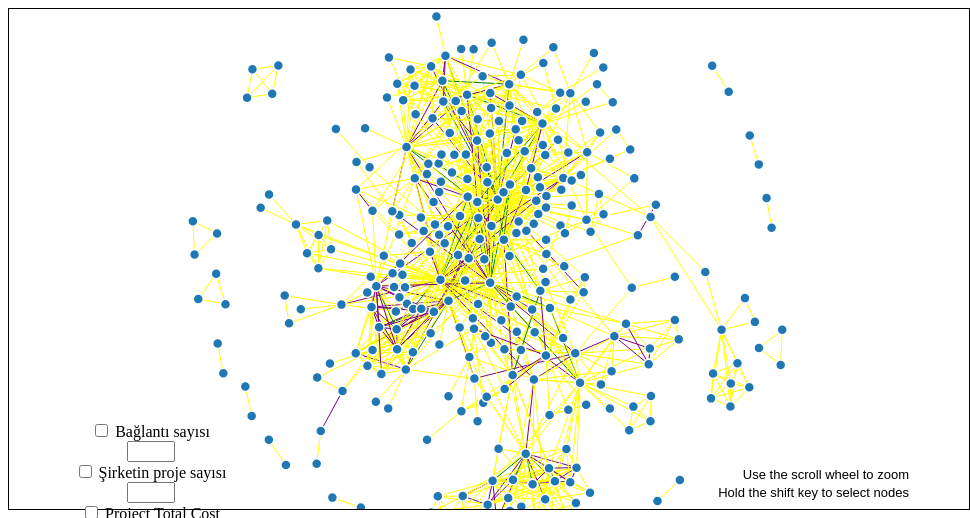
D3 v4 page, settled after 480 driven frames (8 s of simulated time); the page loaded 1 data file(s).


    var max = document.getElementById("num").max * 2;
    var filterWeight = 4;
    var isFirstTime = true;
    var filteredNodes = [];
    var nodesToFilter;
   
    function filteringGraph() {
        console.log(document.querySelector('.weight-filter').checked);
         var svg = d3.select('#d3_selectable_force_directed_graph');

        if(isFirstTime !== true)
            filterWeight = document.getElementById("num").value * 2;
        console.log(filterWeight);
        d3.json('json/database_biggest.json', function(error, graph) {
            graph.nodes.sort(function (a,b) {
               return a.data - b.data;
            });
            //console.log(graph.nodes);
            if (!error) {

                if(filterWeight !== 0)
                    nodesToFilter = Array.apply(null, Array(graph.nodes.length)).map(function () {});

                graph.links = graph.links.filter(function (a) {
                    if(isFirstTime !== false) {
                        if (max < a.weight)
                            max = a.weight;
                    }

                    if(filterWeight !== 0 && a.weight >= filterWeight)
                    {
                        nodesToFilter[a.source-1] = 1;
                        nodesToFilter[a.target-1] = 1;
                    }
                    return a.weight >= filterWeight;

                });
                //console.log(nodesToFilter);

                if( filterWeight !== 0) {
                    filteredNodes = [];

                    for (var k = 0; k < graph.nodes.length; k++) {
                        if (nodesToFilter[k] === 1)
                            filteredNodes.push(graph.nodes[k]);

                    }
                    //console.log(filteredNodes);

                    graph.nodes = filteredNodes;
                }

                createV4SelectableForceDirectedGraph(svg, graph);

                if(isFirstTime) {
                    document.getElementById("num").max = max / 2;
                    isFirstTime = false;
                }

            } else {
                console.error(error);
            }
        });
    }
    filteringGraph();

// ── js/forced-directed-graph.js

// common variables

var filterDegree = 0;
var filterWeight = 0;
var filterNumOfPrj = 0;
var filterCost = 0;
var filteredNodes = [];
var maxWeight = 0;
var maxDegree = 0;
var maxNumOfPrj = 0;
var maxTotalCost = 0;
var isFirstTime = true;
var nodesToFilter;
var projectArray = [];


/**
 * A function to draw the graph
 */
function drawGraph() {
    var svg = d3.select('#d3_selectable_force_directed_graph');
    var checkboxValues = [document.querySelector('.weight-filter').checked, document.querySelector('.projectno-filter').checked,
        document.querySelector('.numOfPrj-filter').checked, document.querySelector('.cost-filter').checked,];
    d3.json('json/database_test.json', function (error, graph) {
        if (!error) {
            if(isFirstTime){
                graph.links.forEach(function (a) {
                    if (maxWeight < a.weight)
                        maxWeight = a.weight;
                });
                graph.nodes.forEach(function (a) {
                    if (maxDegree < a.baglanti)
                        maxDegree = a.baglanti;
                    if (maxNumOfPrj < a.kackez)
                        maxNumOfPrj = a.kackez;

                });
                graph.projects.forEach(function (element) {
                    if (maxTotalCost < element.totalcost)
                        maxTotalCost = element.totalcost;
                });
                document.getElementById("chosenWeight").max= maxWeight/ 2;
                document.getElementById("chosenDegree").max= maxDegree;
                document.getElementById("chosenNumOfPrj").max= maxNumOfPrj;
                document.getElementById("chosenPrjCost").max = maxTotalCost;
                isFirstTime = false;
            }
            else {
                nodesToFilter = Array.apply(null, Array(graph.nodes.length)).map(function () {
                });

                if (checkboxValues[0])
                    graph = filterByWeight(graph);
                if (checkboxValues[1])
                    graph = filterByDegree(graph);
                if (checkboxValues[2])
                    graph = filterByNumOfPrj(graph);
                if (checkboxValues[3])
                    graph = filterByTotalCost(graph);
                if (projectArray.length)
                    graph = filterByProject(projectArray, graph);

                createV4SelectableForceDirectedGraph(svg, graph);
            }
        }

        else {
            console.error(error);
        }
    });
}

/**
 * The function that draws the graph and creates the simulation and its functionality
 * @param svg
 * @param graph
 * @returns {{links}|Object}
 */
function createV4SelectableForceDirectedGraph(svg, graph) {
    // if both d3v3 and d3v4 are loaded, we'll assume
    // that d3v4 is called d3v4, otherwise we'll assume
    // that d3v4 is the default (d3)
    if (typeof d3v4 == 'undefined')
        d3v4 = d3;

    var width = +svg.attr("width"),
        height = +svg.attr("height");

    let parentWidth = d3v4.select('svg').node().parentNode.clientWidth;
    let parentHeight = d3v4.select('svg').node().parentNode.clientHeight;

    var svg = d3v4.select('svg')
    .attr('width', parentWidth)
    .attr('height', parentHeight)

    // remove any previous graphs
    svg.selectAll('.g-main').remove();

    var gMain = svg.append('g')
    .classed('g-main', true);

    var rect = gMain.append('rect')
    .attr('width', parentWidth)
    .attr('height', parentHeight)
    .style('fill', 'white')

    var gDraw = gMain.append('g');

    var zoom = d3v4.zoom()
    .on('zoom', zoomed)

    gMain.call(zoom);


    function zoomed() {
        gDraw.attr('transform', d3v4.event.transform);
    }

    var color = d3v4.scaleOrdinal(d3v4.schemeCategory20);

    if (! ("links" in graph)) {
        console.log("Graph is missing links");
        return;
    }

    var nodes = {};
    var i;
    for (i = 0; i < graph.nodes.length; i++) {
        nodes[graph.nodes[i].data] = graph.nodes[i]["data"];
        nodes[graph.nodes[i].name] = graph.nodes[i]["value"];
        graph.nodes[i].weight = 1.01;
    }

    // the brush needs to go before the nodes so that it doesn't
    // get called when the mouse is over a node
    var gBrushHolder = gDraw.append('g');
    var gBrush = null;

    var link = gDraw.append("g")
        .attr("class", "link")
        .selectAll("line")
        .data(graph.links)
        .enter().append("line")
        .attr("stroke", function(d) {
        	if (d.weight == 2 )
        		return "grey";
        	if (d.weight == 4)
        		return "yellow";
        	if (d.weight == 6 )
        		return "purple";
        	if (d.weight > 6 )
        		return "green";  });

    var node = gDraw.append("g")
        .attr("class", "node")
        .selectAll("circle")
        .data(graph.nodes)
        .enter().append("circle")
        .attr('data', function(d){ return d.data; })
        .attr("r", 5)
        .attr("fill", function(d) {
            if ('color' in d)
                return d.color;
            else
                return color(d.group);
        })
        .call(d3v4.drag()
        .on("start", dragstarted)
        .on("drag", dragged)
        .on("end", dragended));


    // add titles for mouseover blurbs
    node.append("title")
        .text(function(d) {
            if ('value' in d)
                return d.value;
            else
                return d.data;
        });

   	node.on("mouseover" , function(d){
    	d3.select(this).attr("r", 10)
    });
    node.on("mouseleave", function(d){
    	d3.select(this).attr("r",5)
    }
    );

    var linkedByIndex = {};

    graph.links.forEach(function(d) {
        linkedByIndex[d.source + "," + d.target] = 1;
    });

    /**
     * A function to check the two nodes are connected or not by looking up the linkedByIndex array
     * @param a node object to check connection
     * @param b node object to check connection
     * @returns true, if the given nodes are connected by a link or they are same; false if not
     */
    function isConnected(a, b) {
        return linkedByIndex[a.data + "," + b.data] || linkedByIndex[b.data + "," + a.data] || a.data == b.data;
    }

    /**
     * A function to simulate a fade effect to the non-neighbour nodes of clicked object and create a list
     * of neighbours to the focused node.
     * @param opacity a value to specify the fade rate [0,1]
     * @returns {Function} a function object that can be used as event for node.on actions
     */
    function fade(opacity) {
        return function(d) {

            // empty the list to fill with the clicked nodes neighbours
            $("ul").empty();

            node.style("stroke-opacity", function(o) {

                let thisOpacity = isConnected(d, o) ? 1 : opacity;
                this.setAttribute('fill-opacity', thisOpacity);


                return thisOpacity;
            });

            document.getElementById("name").innerHTML = d.value;
            document.getElementById("country").innerHTML = d.country;
            document.getElementById("type").innerHTML = d.activity;
            document.getElementById("num-of-prj").innerHTML = d.kackez;
            document.getElementById("connections").innerHTML = d.baglanti;
            
            //show the partner list of the clicked node and adjust link opacity clicking node
            var node1 = document.createElement("LI");

            link.style("stroke-opacity", function(o) {

                if(o.source === d){
                    node1 = document.createElement("LI");
                    node1.className = "list-group-item d-flex justify-content-between align-items-center";
                    var span = document.createElement("span");
                    span.className = "badge badge-pill badge-info";
                    span.style= "font-size: 10px;";
                    span.title ="Number of project between the companies";
                    var textnode1 = document.createTextNode(o.target.value);
                    var textnode2 = document.createTextNode(o.weight/2);
                    span.appendChild(textnode2);
                    
                    var p = document.createElement("p");
                    p.style = "margin-bottom: 0px; padding-right: auto; font-size: 15px";
                    p.appendChild(textnode1);
                    node1.appendChild(p);
                    

                    createGoButton(node1, function(){
                        console.log("button" + this);
                        searchAndClick(o.target.value);
                    });
                    node1.appendChild(span);
                    
                    document.getElementById("myList").appendChild(node1);

                	return 1;
                }
                if(o.target === d){
                    node1 = document.createElement("LI");
                    node1.className = "list-group-item d-flex justify-content-between align-items-center";
                    var span = document.createElement("span");
                    span.className = "badge badge-pill badge-info";
                    span.style= "font-size: 10px;";
                    span.title ="Number of projects between the companies";
                    var textnode1 = document.createTextNode(o.source.value);
                    var textnode2 = document.createTextNode(o.weight/2);
                    span.appendChild(textnode2);
                    

                    var p = document.createElement("p");
                    p.style = " margin-bottom: 0px; padding-right: auto; font-size: 15px";
                    p.appendChild(textnode1);
                    node1.appendChild(p);
                    

                    createGoButton(node1, function(){
                        console.log("button" + this);
                        searchAndClick(o.source.value);
                    });
                    node1.appendChild(span);
                    
                    document.getElementById("myList").appendChild(node1);

                    return 1;
                }
                else
                	return opacity;

            });


            ////sorting the list according to number of the list element.
            //// **begin with biggest**
            var list, i, switching, b, shouldSwitch;
            list = document.getElementById("myList");
            switching = true;

            while(switching){
                switching = false;
                b=list.getElementsByTagName("li");

                for (var i = 0; i < (b.length-1); i++) {
                    shouldSwitch = false;
                    if (Number(b[i].lastElementChild.innerHTML) < Number(b[i + 1].lastElementChild.innerHTML)) {
                        /*if next item is numerically
                        bigger than current item, mark as a switch
                        and break the loop:*/
                        shouldSwitch = true;
                        break;
                    }
                }
                if (shouldSwitch) {
                    /*If a switch has been marked, make the switch
                    and mark the switch as done:*/
                    b[0].parentNode.insertBefore(b[i + 1], b[i]);
                    switching = true;
                }
            }

        };
    }

    /**
     * A function to create a "GO!" button under specified html tag
     * @param context the tag that will have that button under itsel
     * @param func the function that will be evoked when button onclick
     */
    function createGoButton(context, func){
        var button = document.createElement("button");
        var span = document.createElement("span");
        span.className = "";
        button.type = "button";
        span.innerHTML = "Go!";
        span.style = "font-size: 10px";
        button.title = "Click to go this company";
        button.className = "btn btn-xs btn-info";
        button.style = "margin-right: 10px; margin-left:auto; padding-right: auto";
        button.appendChild(span);
        button.onclick = func;
        context.appendChild(button);
    }

    /**
     * A function to search the node on graph and click it for autocomplete functionality
     * @param name the name of the node to search
     */
    function searchAndClick(name){

        if( name !== null) {
            graph.nodes.forEach(function (d) {
                // noinspection JSAnnotator
                if (d.value === name) {
                    d3v4.selectAll('circle').dispatch('mouseleave');
                    d3v4.select('circle[data="'+ d.data +'"]')
                        .dispatch('mouseover')
                        .dispatch('click');

                    return 0;
                }
                else
                    return -1;
            });
        }
    }

    // bonds the interactions of mouse events with nodes
    node.on("click", fade(.1)).on("unclick", fade(1));



    var simulation = d3v4.forceSimulation()
        .force("link", d3v4.forceLink()
                .id(function(d) { return d.data; })
                .distance(function(d) {
                    return 30;


                    return dist;
                })
              )
        .force("charge", d3v4.forceManyBody())
        .force("center", d3v4.forceCenter(parentWidth / 2, parentHeight / 2))
        .force("x", d3v4.forceX(parentWidth/2))
        .force("y", d3v4.forceY(parentHeight/2));

    simulation
        .nodes(graph.nodes)
        .on("tick", ticked);

    simulation.force("link")
        .links(graph.links);

    function ticked() {
        // update node and line positions at every step of
        // the force simulation
        link.attr("x1", function(d) { return d.source.x; })
            .attr("y1", function(d) { return d.source.y; })
            .attr("x2", function(d) { return d.target.x; })
            .attr("y2", function(d) { return d.target.y; });

        node.attr("cx", function(d) { return d.x; })
            .attr("cy", function(d) { return d.y; });
    }

    var brushMode = false;
    var brushing = false;

    var brush = d3v4.brush()
        .on("start", brushstarted)
        .on("brush", brushed)
        .on("end", brushended);

    function brushstarted() {
        // keep track of whether we're actively brushing so that we
        // don't remove the brush on keyup in the middle of a selection
        brushing = true;

        node.each(function(d) {
            d.previouslySelected = shiftKey && d.selected;
        });
    }

    rect.on('click', () => {
        node.each(function(d) {

            if(d.selected) {
                d3v4.select('circle[data="' + d.data + '"]').dispatch('unclick');
            }
            $("ul").empty();
            document.getElementById("isim").innerHTML = "NAME";
            document.getElementById("country").innerHTML = "COUNTRY";
            document.getElementById("type").innerHTML = "ACTIVITY TYPE";
            document.getElementById("kac").innerHTML = "# PROJECTS";
            document.getElementById("connections").innerHTML = "# CONNECTIONS";
            d.selected = false;
            d.previouslySelected = false;
        });
        node.classed("selected", false);
    });

    function brushed() {
        if (!d3v4.event.sourceEvent) return;
        if (!d3v4.event.selection) return;

        var extent = d3v4.event.selection;

        node.classed("selected", function(d) {
            return d.selected = d.previouslySelected ^
            (extent[0][0] <= d.x && d.x < extent[1][0]
             && extent[0][1] <= d.y && d.y < extent[1][1]);
        });
    }

    function brushended() {
        if (!d3v4.event.sourceEvent) return;
        if (!d3v4.event.selection) return;
        if (!gBrush) return;

        gBrush.call(brush.move, null);

        if (!brushMode) {
            // the shift key has been release before we ended our brushing
            gBrush.remove();
            gBrush = null;
        }

        brushing = false;
    }

    d3v4.select('body').on('keydown', keydown);
    d3v4.select('body').on('keyup', keyup);

    var shiftKey;

    function keydown() {
        shiftKey = d3v4.event.shiftKey;

        if (shiftKey) {
            // if we already have a brush, don't do anything
            if (gBrush)
                return;

            brushMode = true;

            if (!gBrush) {
                gBrush = gBrushHolder.append('g');
                gBrush.call(brush);
            }
        }
    }

    function keyup() {
        shiftKey = false;
        brushMode = false;

        if (!gBrush)
            return;

        if (!brushing) {
            // only remove the brush if we're not actively brushing
            // otherwise it'll be removed when the brushing ends
            gBrush.remove();
            gBrush = null;
        }
    }

    function dragstarted(d) {
      if (!d3v4.event.active) simulation.alphaTarget(0.9).restart();

        if (!d.selected && !shiftKey) {
            // if this node isn't selected, then we have to unselect every other node
            node.classed("selected", function(p) { return p.selected =  p.previouslySelected = false; });
        }

        d3v4.select(this).classed("selected", function(p) { d.previouslySelected = d.selected; return d.selected = true; });

        node.filter(function(d) { return d.selected; })
        .each(function(d) { //d.fixed |= 2;
          d.fx = d.x;
          d.fy = d.y;
        })

    }

    function dragged(d) {
      //d.fx = d3v4.event.x;
      //d.fy = d3v4.event.y;
            node.filter(function(d) { return d.selected; })
            .each(function(d) {
                d.fx += d3v4.event.dx;
                d.fy += d3v4.event.dy;
            })
    }

    function dragended(d) {
      if (!d3v4.event.active) simulation.alphaTarget(0);
      d.fx = null;
      d.fy = null;
        node.filter(function(d) { return d.selected; })
        .each(function(d) { //d.fixed &= ~6;
            d.fx = null;
            d.fy = null;
        })
    }

    var texts = ['Use the scroll wheel to zoom',
                 'Hold the shift key to select nodes']

    svg.selectAll('text')
        .data(texts)
        .enter()
        .append('text')
        .attr('x', 900)
        .attr('y', function(d,i) { return 470 + i * 18; })
        .text(function(d) { return d; });

    // setup autocomplete function pulling from currencies[] array

    $(function(){


        // setup autocomplete function pulling from currencies[] array
        $('#autocompleteCompanies').autocomplete({
            lookup: graph.nodes,
            onSelect: function (suggestion) {

                searchAndClick(suggestion.value);
            }

        }).keypress(function (e) {
            if (e.which == 13) {
                e.preventDefault();
                //do something
            }
        });

        $('#autocompleteProjects').autocomplete({

            lookup: graph.projects,
            onSelect: function (suggestion) {
                drawGraph();
                projectArray = suggestion.pro_nodes;
                if(document.getElementById("cancelPrjName").children.length === 1) {
                    var button = document.createElement("button");
                    var span = document.createElement("span");
                    span.className = "";
                    span.innerHTML = "X";
                    span.style ="font-size: 10px";
                    button.type = "button";
                    button.style = "margin-right: 10px; margin-left:auto; padding-right: auto";
                    button.className = "btn btn-primary btn-danger";
                    button.appendChild(span);
                    button.onclick = function () {
                        projectArray = [];
                        drawGraph();
                        document.getElementById("cancelPrjName").removeChild(button);
                    };
                    document.getElementById("cancelPrjName").appendChild(button);
                }
            }

        }).keypress(function (e) {
            if (e.which == 13) {
                e.preventDefault();
                //do something
            }
        });
        $('#autocompleteCall').autocomplete({
            lookup: graph.pro_codes,
            onSelect: function (suggestion) {
                drawGraph();
                projectArray = suggestion.co_nodes;
                if(document.getElementById("cancelCallCode").children.length === 1) {
                    var button = document.createElement("button");
                    var span = document.createElement("span");
                    span.className = "";
                    span.innerHTML = "X";
                    span.style ="font-size: 10px";
                    button.type = "button";
                    button.style = "margin-right: 10px; margin-left:auto; padding-right: auto"
                    button.className = "btn btn-primary btn-danger";
                    button.appendChild(span);
                    button.onclick = function () {
                        projectArray = [];
                        drawGraph();
                        document.getElementById("cancelCallCode").removeChild(button);
                    };
                    document.getElementById("cancelCallCode").appendChild(button);
                }
            }
        }).keypress(function (e) {
            if (e.which == 13) {
                e.preventDefault();
                //do something
            }
        });



    });
    return graph;
}

/**
 * A function to filter the graph object's links and nodes by the link weight between nodes
 * @param graph The graph object to filter in the function
 * @returns filtered graph object by weight
 */
function filterByWeight(graph){
    filterWeight = document.getElementById("chosenWeight").value * 2;

    if(filterWeight) {
        filteredNodes = [];

        graph.links = graph.links.filter(function (a) {

            if (a.weight >= filterWeight) {
                nodesToFilter[a.source - 1] = 1;
                nodesToFilter[a.target - 1] = 1;
                return true;
            }
            return false;
        });

        for (var k = 0; k < nodesToFilter.length; k++) {
            if (nodesToFilter[k] === 1) {
                filteredNodes.push(graph.nodes.find(function (r) {
                    if (maxDegree < r.baglanti)
                        maxDegree = r.baglanti;
                    return r.data === k+1;
                }));

            }
        }
        graph.nodes = filteredNodes;
        document.getElementById("chosenDegree").max= maxDegree;
        maxDegree = 1;


    }
    return graph;
}

/**
 * A function to filter the graph object's links and nodes by the degree of the nodes
 * @param graph The graph object to filter in the function
 * @returns filtered graph object by degree of nodes
 */
function filterByDegree(graph){
    filterDegree = document.getElementById("chosenDegree").value;
    if(filterDegree) {

        graph.nodes = graph.nodes.filter(function (a) {
            return a.baglanti >= filterDegree;
        });
        graph.links = graph.links.filter(function (a) {
            if (graph.nodes.findIndex(function (r){
                return a.source === r.data;
            }) === -1)
                return false;
            else if (graph.nodes.findIndex(function (r){
                return a.target === r.data;
            }) === -1)
                return false;
            return true;
        });
    }
    return graph;
}
/**
 * A function to filter the graph object's links and nodes by the number of the projects that company nodes in
 * @param graph The graph object to filter in the function
 * @returns filtered graph object by the number of projects that company nodes in
 */
function filterByNumOfPrj(graph){
    filterNumOfPrj= document.getElementById("chosenNumOfPrj").value;
    if(filterNumOfPrj) {

        graph.nodes = graph.nodes.filter(function (a) {
            return a.kackez >= filterNumOfPrj;
        });
        graph.links = graph.links.filter(function (a) {
            if (graph.nodes.findIndex(function (r){
                return a.source === r.data;
            }) === -1)
                return false;
            else if (graph.nodes.findIndex(function (r){
                return a.target === r.data;
            }) === -1)
                return false;
            return true;
        });
    }
    return graph;
}
/**
 * A function to filter the graph object's links and nodes by the given projects' node array
 * @param graph The graph object to filter in the function
 * @returns filtered graph object by the given projects' node array
 */
function filterByProject(projectArray, graph){
    graph.nodes = graph.nodes.filter(function (a) {
        if(projectArray.findIndex(function (r) {
            return a.data === r;
        }) !== -1)
            return true;
        return false;
    });
    graph.links = graph.links.filter(function (a) {
        if (graph.nodes.findIndex(function (r){
            return a.source === r.data;
        }) === -1)
            return false;
        else if (graph.nodes.findIndex(function (r){
            return a.target === r.data;
        }) === -1)
            return false;
        return true;
    });
    return graph;
}

function filterByTotalCost(graph){
    filterCost = document.getElementById("chosenPrjCost").value;

    if(filterCost) {
        graph.projects = graph.projects.filter(function (a) {
            return a.totalcost >= filterCost;
        });
    }
    return graph;
}
// ── js/jquery.autocomplete.min.js
/**
*  Ajax Autocomplete for jQuery, version 1.2.7
*  (c) 2013 Tomas Kirda
*
*  Ajax Autocomplete for jQuery is freely distributable under the terms of an MIT-style license.
*  For details, see the web site: http://www.devbridge.com/projects/autocomplete/jquery/
*
*/
(function(e){"function"===typeof define&&define.amd?define(["jquery"],e):e(jQuery)})
(function(e){function g(a,b){var c=function(){},c={autoSelectFirst:!1,appendTo:"body",serviceUrl:null,lookup:null,onSelect:null,width:"auto",minChars:1,maxHeight:300,deferRequestBy:0,params:{},formatResult:g.formatResult,delimiter:null,zIndex:9999,type:"GET",noCache:!1,onSearchStart:c,onSearchComplete:c,containerClass:"autocomplete-suggestions",tabDisabled:!1,dataType:"text",lookupFilter:function(a,b,c){return-1!==
a.value.toLowerCase().indexOf(c)},paramName:"query",transformResult:function(a){return"string"===typeof a?e.parseJSON(a):a}};this.element=a;this.el=e(a);this.suggestions=[];this.badQueries=[];this.selectedIndex=-1;this.currentValue=this.element.value;this.intervalId=0;this.cachedResponse=[];this.onChange=this.onChangeInterval=null;this.isLocal=this.ignoreValueChange=!1;this.suggestionsContainer=null;this.options=e.extend({},c,b);this.classes={selected:"autocomplete-selected",suggestion:"autocomplete-suggestion"};
this.initialize();this.setOptions(b)}var h={extend:function(a,b){return e.extend(a,b)},createNode:function(a){var b=document.createElement("div");b.innerHTML=a;return b.firstChild}};g.utils=h;e.Autocomplete=g;g.formatResult=function(a,b){var c="("+b.replace(RegExp("(\\/|\\.|\\*|\\+|\\?|\\||\\(|\\)|\\[|\\]|\\{|\\}|\\\\)","g"),"\\$1")+")";return a.value.replace(RegExp(c,"gi"),"<strong>$1</strong>")};g.prototype={killerFn:null,initialize:function(){var a=this,b="."+a.classes.suggestion,c=a.classes.selected,
d=a.options,f;a.element.setAttribute("autocomplete","off");a.killerFn=function(b){0===e(b.target).closest("."+a.options.containerClass).length&&(a.killSuggestions(),a.disableKillerFn())};if(!d.width||"auto"===d.width)d.width=a.el.outerWidth();a.suggestionsContainer=g.utils.createNode('<div class="'+d.containerClass+'" style="position: absolute; display: none;"></div>');f=e(a.suggestionsContainer);f.appendTo(d.appendTo).width(d.width);f.on("mouseover.autocomplete",b,function(){a.activate(e(this).data("index"))});
f.on("mouseout.autocomplete",function(){a.selectedIndex=-1;f.children("."+c).removeClass(c)});f.on("click.autocomplete",b,function(){a.select(e(this).data("index"),!1)});a.fixPosition();if(window.opera)a.el.on("keypress.autocomplete",function(b){a.onKeyPress(b)});else a.el.on("keydown.autocomplete",function(b){a.onKeyPress(b)});a.el.on("keyup.autocomplete",function(b){a.onKeyUp(b)});a.el.on("blur.autocomplete",function(){a.onBlur()});a.el.on("focus.autocomplete",function(){a.fixPosition()})},onBlur:function(){this.enableKillerFn()},
setOptions:function(a){var b=this.options;h.extend(b,a);if(this.isLocal=e.isArray(b.lookup))b.lookup=this.verifySuggestionsFormat(b.lookup);e(this.suggestionsContainer).css({"max-height":b.maxHeight+"px",width:b.width+"px","z-index":b.zIndex})},clearCache:function(){this.cachedResponse=[];this.badQueries=[]},clear:function(){this.clearCache();this.currentValue=null;this.suggestions=[]},disable:function(){this.disabled=!0},enable:function(){this.disabled=!1},fixPosition:function(){var a;"body"===this.options.appendTo&&
(a=this.el.offset(),e(this.suggestionsContainer).css({top:a.top+this.el.outerHeight()+"px",left:a.left+"px"}))},enableKillerFn:function(){e(document).on("click.autocomplete",this.killerFn)},disableKillerFn:function(){e(document).off("click.autocomplete",this.killerFn)},killSuggestions:function(){var a=this;a.stopKillSuggestions();a.intervalId=window.setInterval(function(){a.hide();a.stopKillSuggestions()},300)},stopKillSuggestions:function(){window.clearInterval(this.intervalId)},onKeyPress:function(a){if(!this.disabled&&
!this.visible&&40===a.keyCode&&this.currentValue)this.suggest();else if(!this.disabled&&this.visible){switch(a.keyCode){case 27:this.el.val(this.currentValue);this.hide();break;case 9:case 13:if(-1===this.selectedIndex){this.hide();return}this.select(this.selectedIndex,13===a.keyCode);if(9===a.keyCode&&!1===this.options.tabDisabled)return;break;case 38:this.moveUp();break;case 40:this.moveDown();break;default:return}a.stopImmediatePropagation();a.preventDefault()}},onKeyUp:function(a){var b=this;
if(!b.disabled){switch(a.keyCode){case 38:case 40:return}clearInterval(b.onChangeInterval);if(b.currentValue!==b.el.val())if(0<b.options.deferRequestBy)b.onChangeInterval=setInterval(function(){b.onValueChange()},b.options.deferRequestBy);else b.onValueChange()}},onValueChange:function(){var a;clearInterval(this.onChangeInterval);this.currentValue=this.element.value;a=this.getQuery(this.currentValue);this.selectedIndex=-1;this.ignoreValueChange?this.ignoreValueChange=!1:a.length<this.options.minChars?
this.hide():this.getSuggestions(a)},getQuery:function(a){var b=this.options.delimiter;if(!b)return e.trim(a);a=a.split(b);return e.trim(a[a.length-1])},getSuggestionsLocal:function(a){var b=a.toLowerCase(),c=this.options.lookupFilter;return{suggestions:e.grep(this.options.lookup,function(d){return c(d,a,b)})}},getSuggestions:function(a){var b,c=this,d=c.options,f=d.serviceUrl;(b=c.isLocal?c.getSuggestionsLocal(a):c.cachedResponse[a])&&e.isArray(b.suggestions)?(c.suggestions=b.suggestions,c.suggest()):
c.isBadQuery(a)||(d.params[d.paramName]=a,!1!==d.onSearchStart.call(c.element,d.params)&&(e.isFunction(d.serviceUrl)&&(f=d.serviceUrl.call(c.element,a)),e.ajax({url:f,data:d.ignoreParams?null:d.params,type:d.type,dataType:d.dataType}).done(function(b){c.processResponse(b,a);d.onSearchComplete.call(c.element,a)})))},isBadQuery:function(a){for(var b=this.badQueries,c=b.length;c--;)if(0===a.indexOf(b[c]))return!0;return!1},hide:function(){this.visible=!1;this.selectedIndex=-1;e(this.suggestionsContainer).hide()},
suggest:function(){if(0===this.suggestions.length)this.hide();else{var a=this.options.formatResult,b=this.getQuery(this.currentValue),c=this.classes.suggestion,d=this.classes.selected,f=e(this.suggestionsContainer),g="";e.each(this.suggestions,function(d,e){g+='<div class="'+c+'" data-index="'+d+'">'+a(e,b)+"</div>"});f.html(g).show();this.visible=!0;this.options.autoSelectFirst&&(this.selectedIndex=0,f.children().first().addClass(d))}},verifySuggestionsFormat:function(a){return a.length&&"string"===
typeof a[0]?e.map(a,function(a){return{value:a,data:null}}):a},processResponse:function(a,b){var c=this.options,d=c.transformResult(a,b);d.suggestions=this.verifySuggestionsFormat(d.suggestions);c.noCache||(this.cachedResponse[d[c.paramName]]=d,0===d.suggestions.length&&this.badQueries.push(d[c.paramName]));b===this.getQuery(this.currentValue)&&(this.suggestions=d.suggestions,this.suggest())},activate:function(a){var b=this.classes.selected,c=e(this.suggestionsContainer),d=c.children();c.children("."+
b).removeClass(b);this.selectedIndex=a;return-1!==this.selectedIndex&&d.length>this.selectedIndex?(a=d.get(this.selectedIndex),e(a).addClass(b),a):null},select:function(a,b){var c=this.suggestions[a];c&&(this.el.val(c),this.ignoreValueChange=b,this.hide(),this.onSelect(a))},moveUp:function(){-1!==this.selectedIndex&&(0===this.selectedIndex?(e(this.suggestionsContainer).children().first().removeClass(this.classes.selected),this.selectedIndex=-1,this.el.val(this.currentValue)):this.adjustScroll(this.selectedIndex-
1))},moveDown:function(){this.selectedIndex!==this.suggestions.length-1&&this.adjustScroll(this.selectedIndex+1)},adjustScroll:function(a){var b=this.activate(a),c,d;b&&(b=b.offsetTop,c=e(this.suggestionsContainer).scrollTop(),d=c+this.options.maxHeight-25,b<c?e(this.suggestionsContainer).scrollTop(b):b>d&&e(this.suggestionsContainer).scrollTop(b-this.options.maxHeight+25),this.el.val(this.getValue(this.suggestions[a].value)))},onSelect:function(a){var b=this.options.onSelect;a=this.suggestions[a];
this.el.val(this.getValue(a.value));e.isFunction(b)&&b.call(this.element,a)},getValue:function(a){var b=this.options.delimiter,c;if(!b)return a;c=this.currentValue;b=c.split(b);return 1===b.length?a:c.substr(0,c.length-b[b.length-1].length)+a},dispose:function(){this.el.off(".autocomplete").removeData("autocomplete");this.disableKillerFn();e(this.suggestionsContainer).remove()}};e.fn.autocomplete=function(a,b){return 0===arguments.length?this.first().data("autocomplete"):this.each(function(){var c=
e(this),d=c.data("autocomplete");if("string"===typeof a){if(d&&"function"===typeof d[a])d[a](b)}else d&&d.dispose&&d.dispose(),d=new g(this,a),c.data("autocomplete",d)})}});

### data: json/database_biggest.json
{
 "directed": false,
 "multigraph": false,
 "graph": {},
 "nodes": [
  {
   "data": 67,
   "value": "ICLEI EUROPEAN SECRETARIAT GMBH (ICLEI E…",
   "country": "Germany",
   "activity": "Other",
   "kackez": 5,
   "baglanti": 76,
   "id": 67
  },
  {
   "data": 756,
   "value": "UNIVERSIDAD DE ZARAGOZA",
   "country": "Spain",
   "activity": "Higher or Secondary Education Establishm…",
   "kackez": 6,
   "baglanti": 218,
   "id": 756
  },
  {
   "data": 1062,
   "value": "RISE RESEARCH INSTITUTES OF SWEDEN AB",
   "country": "Sweden",
   "activity": "Research Organisations",
   "kackez": 2,
   "baglanti": 14,
   "id": 1062
  },
  {
   "data": 2120,
   "value": "ASSOCIATION DES VILLES ET REGIONS POUR L…",
   "country": "Belgium",
   "activity": "Other",
   "kackez": 1,
   "baglanti": 7,
   "id": 2120
  },
  {
   "data": 2121,
   "value": "ZAGREBACKI HOLDING DOO",
   "country": "Croatia",
   "activity": "Private for-profit entities (excluding H…",
   "kackez": 1,
   "baglanti": 7,
   "id": 2121
  },
  {
   "data": 2122,
   "value": "INSTITUTO ANDALUZ DE TECNOLOGIA.Particip…",
   "country": "Spain",
   "activity": "Research Organisations",
   "kackez": 1,
   "baglanti": 7,
   "id": 2122
  },
  {
   "data": 2123,
   "value": "MANCOMUNIDAD DEL SUR",
   "country": "Spain",
   "activity": "Public bodies (excluding Research Organi…",
   "kackez": 1,
   "baglanti": 7,
   "id": 2123
  },
  {
   "data": 2124,
   "value": "MINISTERIE VAN INFRASTRUCTUUR EN WATERST…",
   "country": "Netherlands",
   "activity": "Public bodies (excluding Research Organi…",
   "kackez": 2,
   "baglanti": 33,
   "id": 2124
  },
  "... 3,030 more items"
 ],
 "links": [
  {
   "weight": 2,
   "source": 67,
   "target": 756
  },
  {
   "weight": 2,
   "source": 67,
   "target": 1062
  },
  {
   "weight": 2,
   "source": 67,
   "target": 2120
  },
  {
   "weight": 2,
   "source": 67,
   "target": 2121
  },
  {
   "weight": 2,
   "source": 67,
   "target": 2122
  },
  {
   "weight": 2,
   "source": 67,
   "target": 2123
  },
  {
   "weight": 2,
   "source": 67,
   "target": 2124
  },
  {
   "weight": 2,
   "source": 67,
   "target": 2731
  },
  "... 42,530 more items"
 ]
}